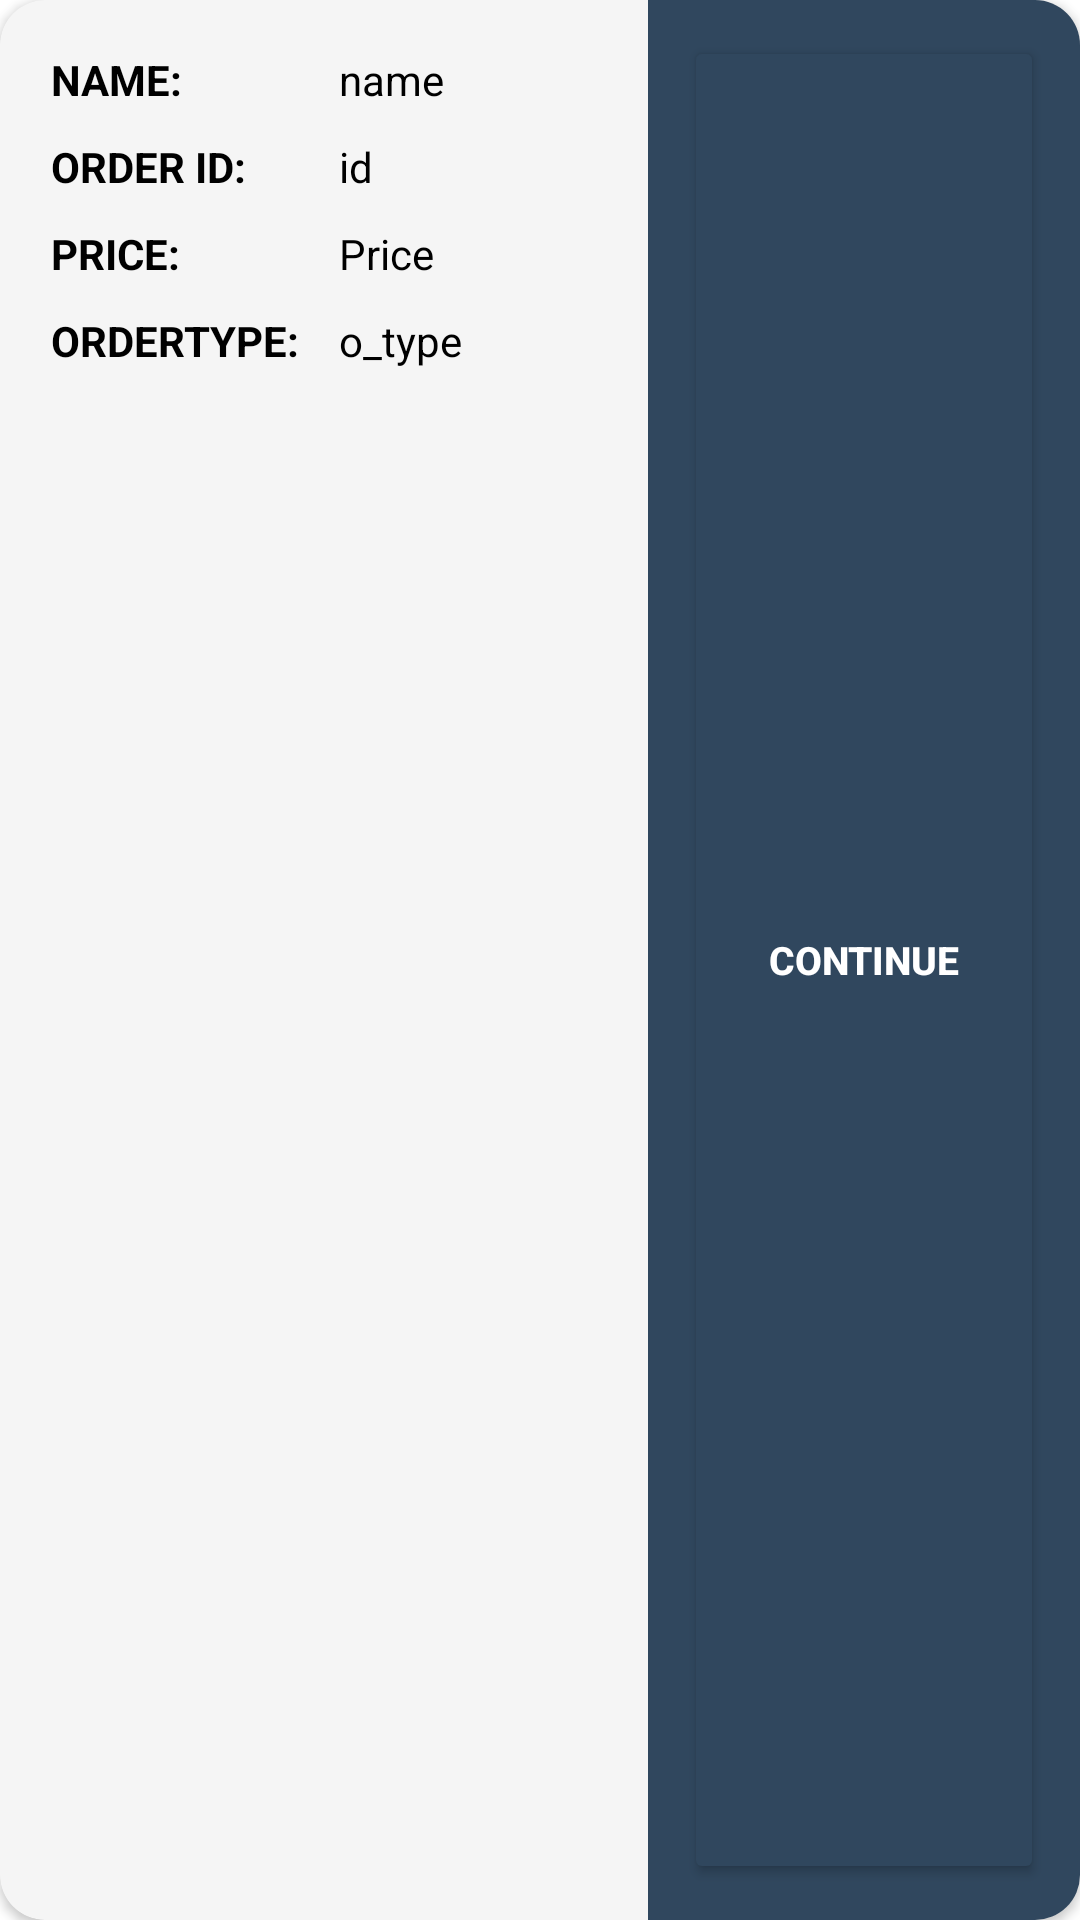

Here is an Android app screen rendered from its layout file. Give the layout XML and the strings, colors and styles it references.
<!-- AndroidManifest.xml: application theme Theme.RestroApp -->
<!-- res/layout/active_order_info.xml -->
<?xml version="1.0" encoding="utf-8"?>
<androidx.cardview.widget.CardView xmlns:android="http://schemas.android.com/apk/res/android"
    xmlns:app="http://schemas.android.com/apk/res-auto"
    android:layout_width="match_parent"
    android:layout_height="wrap_content"
    android:layout_margin="6dp"
    android:elevation="5dp"
    android:orientation="vertical"
    app:cardBackgroundColor="@color/whiteBack"
    app:cardCornerRadius="15dp">


    <LinearLayout
        android:layout_width="match_parent"
        android:layout_height="match_parent"
        android:orientation="horizontal"
        android:weightSum="2">

        <LinearLayout
            android:layout_width="match_parent"
            android:layout_height="match_parent"
            android:layout_weight="0.8"
            android:orientation="vertical"
            android:padding="12dp">

            <LinearLayout
                android:layout_width="match_parent"
                android:layout_height="wrap_content"
                android:orientation="horizontal">

                <TextView
                    android:layout_width="0dp"
                    android:layout_height="wrap_content"
                    android:layout_weight="1"
                    android:padding="5dp"
                    android:text="Name:"
                    android:textAllCaps="true"
                    android:textColor="@color/black"
                    android:textSize="14sp"
                    android:textStyle="bold" />

                <TextView
                    android:id="@+id/o_name"
                    android:layout_width="0dp"
                    android:layout_height="wrap_content"
                    android:layout_weight="1"
                    android:padding="5dp"
                    android:text="name"
                    android:textColor="@color/black"
                    android:textSize="14sp" />
            </LinearLayout>

            <LinearLayout
                android:layout_width="match_parent"
                android:layout_height="wrap_content"
                android:orientation="horizontal">

                <TextView
                    android:layout_width="0dp"
                    android:layout_height="wrap_content"
                    android:layout_weight="1"
                    android:padding="5dp"
                    android:text="Order ID:"
                    android:textAllCaps="true"
                    android:textColor="@color/black"
                    android:textSize="14sp"
                    android:textStyle="bold" />

                <TextView
                    android:id="@+id/order_id"
                    android:layout_width="0dp"
                    android:layout_height="wrap_content"
                    android:layout_weight="1"
                    android:padding="5dp"
                    android:text="id"
                    android:textColor="@color/black"
                    android:textSize="14sp" />
            </LinearLayout>

            <LinearLayout
                android:layout_width="match_parent"
                android:layout_height="wrap_content"
                android:orientation="horizontal">

                <TextView
                    android:layout_width="0dp"
                    android:layout_height="wrap_content"
                    android:layout_weight="1"
                    android:padding="5dp"
                    android:text="price:"
                    android:textAllCaps="true"
                    android:textColor="@color/black"
                    android:textSize="14sp"
                    android:textStyle="bold" />

                <TextView
                    android:id="@+id/o_price"
                    android:layout_width="0dp"
                    android:layout_height="wrap_content"
                    android:layout_weight="1"
                    android:padding="5dp"
                    android:text="Price"
                    android:textColor="@color/black"
                    android:textSize="14sp" />
            </LinearLayout>

            <LinearLayout
                android:layout_width="match_parent"
                android:layout_height="wrap_content"
                android:orientation="horizontal">

                <TextView
                    android:layout_width="0dp"
                    android:layout_height="wrap_content"
                    android:layout_weight="1"
                    android:padding="5dp"
                    android:text="OrderType:"
                    android:textAllCaps="true"
                    android:textColor="@color/black"
                    android:textSize="14sp"
                    android:textStyle="bold" />

                <TextView
                    android:id="@+id/o_type"
                    android:layout_width="0dp"
                    android:layout_height="wrap_content"
                    android:layout_weight="1"
                    android:padding="5dp"
                    android:text="o_type"
                    android:textColor="@color/black"
                    android:textSize="14sp" />
            </LinearLayout>

        </LinearLayout>

        <LinearLayout
            android:layout_width="match_parent"
            android:layout_height="match_parent"
            android:layout_weight="1.2"
            android:background="@color/BlueBloom"
            android:gravity="center"
            android:orientation="vertical"
            android:padding="12dp">

            <Button
                android:id="@+id/continue_btn"
                android:layout_width="match_parent"
                android:layout_height="match_parent"
                android:layout_gravity="center"
                android:backgroundTint="@color/BlueBloom"
                android:text="Continue"
                android:textSize="13sp"
                android:textColor="@color/white"
                android:textStyle="bold" />


        </LinearLayout>

    </LinearLayout>
</androidx.cardview.widget.CardView>
<!-- resources referenced by this layout -->
<resources>
  <color name="BlueBloom">#30475E</color>
  <color name="black">#000</color>
  <color name="white">#ffffff</color>
  <color name="whiteBack">#F5F5F5</color>
  <style name="Theme.RestroApp" parent="Theme.MaterialComponents.DayNight.NoActionBar">
          
          <item name="colorPrimary">@color/colorPrimary</item>
          <item name="colorPrimaryVariant">@color/colorGreyIcon</item>
          <item name="colorOnPrimary">@color/white</item>
          
          <item name="colorSecondary">@color/colorAccent</item>
          <item name="colorSecondaryVariant">@color/colorPrimarySecond</item>
          <item name="colorOnSecondary">@color/whiteBack</item>
          
          <item name="android:statusBarColor" tools:targetApi="l">?attr/colorPrimaryVariant</item>
          
  
      </style>
  <color name="colorPrimary">#1489CA</color>
  <color name="colorGreyIcon">#606060</color>
  <color name="colorAccent">#1489CA</color>
  <color name="colorPrimarySecond">#1489CA</color>
</resources>
